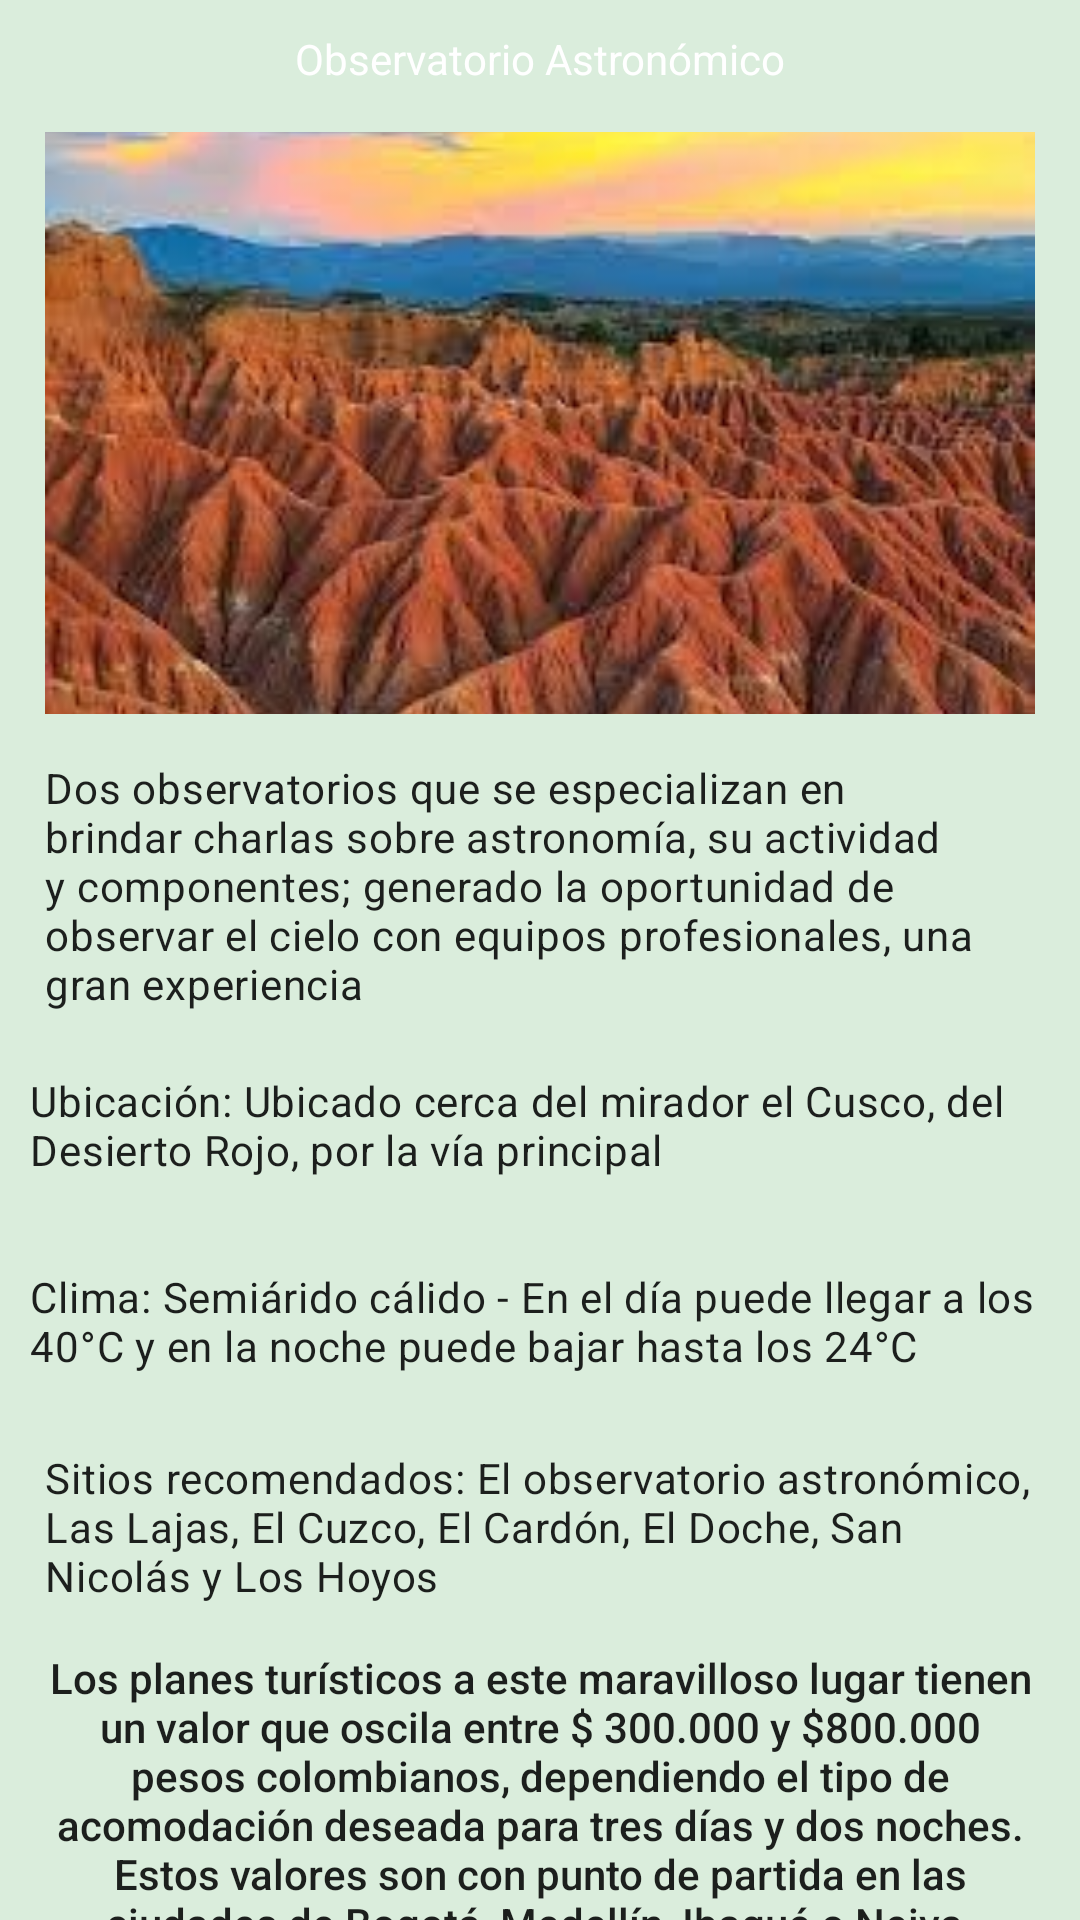

Android layout source for this screen:
<!-- AndroidManifest.xml: application theme Theme.PlacesCO -->
<!-- res/layout/activity_main_details.xml -->
<?xml version="1.0" encoding="utf-8"?>
<androidx.constraintlayout.widget.ConstraintLayout xmlns:android="http://schemas.android.com/apk/res/android"
    xmlns:app="http://schemas.android.com/apk/res-auto"
    xmlns:tools="http://schemas.android.com/tools"
    android:layout_width="match_parent"
    android:layout_height="match_parent"
    android:background="@color/greenl"
    tools:context=".view.view.ui.MainActivity">

    <TextView
        android:id="@+id/textpoi1"
        android:layout_width="match_parent"
        android:layout_height="wrap_content"
        android:layout_margin="@dimen/margingen"
        android:background="@drawable/shape_color_fondo"
        android:text="@string/poi1"
        android:textAlignment="center"
        android:textColor="@color/white"
        app:layout_constraintBottom_toTopOf="@id/imageView"
        app:layout_constraintLeft_toLeftOf="parent"
        app:layout_constraintRight_toRightOf="parent"
        app:layout_constraintTop_toTopOf="parent" />

    <ImageView
        android:id="@+id/imageView"
        android:layout_width="match_parent"
        android:layout_height="wrap_content"
        android:layout_margin="@dimen/margintext"
        android:scaleType="centerCrop"
        android:src="@drawable/poi1"
        app:layout_constraintLeft_toLeftOf="parent"
        app:layout_constraintRight_toRightOf="parent"
        app:layout_constraintTop_toBottomOf="@id/textpoi1" />

    <TextView
        android:id="@+id/textinfo"
        style="@style/TextAppearance.MaterialComponents.Body2"
        android:layout_width="match_parent"
        android:layout_height="wrap_content"
        android:layout_margin="@dimen/margintext"
        android:text="@string/infopoi1"
        app:layout_constraintLeft_toLeftOf="parent"
        app:layout_constraintRight_toRightOf="parent"
        app:layout_constraintTop_toBottomOf="@id/imageView" />

    <TextView
        android:id="@+id/textlocate"
        style="@style/TextAppearance.MaterialComponents.Body2"
        android:layout_width="wrap_content"
        android:layout_height="wrap_content"
        android:layout_marginTop="10dp"
        android:drawableLeft="@drawable/ic_baseline_place_24"
        android:padding="10dp"
        android:text="@string/locatepoi1"
        app:layout_constraintHorizontal_bias="1.0"
        app:layout_constraintLeft_toLeftOf="parent"
        app:layout_constraintRight_toRightOf="parent"
        app:layout_constraintTop_toBottomOf="@id/textinfo" />

    <TextView
        android:id="@+id/textweather"
        style="@style/TextAppearance.MaterialComponents.Body2"
        android:layout_width="wrap_content"
        android:layout_height="wrap_content"
        android:layout_marginTop="10dp"
        android:drawableLeft="@drawable/ic_baseline_ac_unit_24"
        android:padding="10dp"
        android:text="@string/weatherpoi1"
        app:layout_constraintHorizontal_bias="1.0"
        app:layout_constraintLeft_toLeftOf="parent"
        app:layout_constraintRight_toRightOf="parent"
        app:layout_constraintTop_toBottomOf="@id/textlocate" />

    <TextView
        android:id="@+id/textinte"
        style="@style/TextAppearance.MaterialComponents.Body2"
        android:layout_width="match_parent"
        android:layout_height="wrap_content"
        android:layout_margin="@dimen/margintext"
        android:text="@string/interestpoi1"
        app:layout_constraintLeft_toLeftOf="parent"
        app:layout_constraintRight_toRightOf="parent"
        app:layout_constraintTop_toBottomOf="@id/textweather" />

    <TextView
        android:id="@+id/textother"
        style="@style/TextAppearance.AppCompat.Body2"
        android:layout_width="match_parent"
        android:layout_height="wrap_content"
        android:layout_margin="@dimen/margintext"
        android:text="@string/otherpoi1"
        android:textAlignment="center"
        app:layout_constraintLeft_toLeftOf="parent"
        app:layout_constraintRight_toRightOf="parent"
        app:layout_constraintTop_toBottomOf="@id/textinte" />

</androidx.constraintlayout.widget.ConstraintLayout>
<!-- resources referenced by this layout -->
<resources>
  <color name="greenl">#DAEDDC</color>
  <color name="white">#FFFFFFFF</color>
  <dimen name="margingen">10dp</dimen>
  <dimen name="margintext">15dp</dimen>
  <!-- drawable poi1: jpg bitmap (drawable, 23859 bytes) -->
  <string name="infopoi1">Dos observatorios que se especializan en brindar charlas sobre astronomía, su actividad y componentes; generado la oportunidad de observar el cielo con equipos profesionales, una gran experiencia</string>
  <string name="interestpoi1">Sitios recomendados: El observatorio astronómico, Las Lajas, El Cuzco,
          El Cardón, El Doche, San Nicolás y Los Hoyos</string>
  <string name="locatepoi1">Ubicación: Ubicado cerca del mirador el Cusco, del Desierto Rojo, por la vía principal </string>
  <string name="otherpoi1">Los planes turísticos a este maravilloso lugar tienen un valor que oscila
          entre $ 300.000 y $800.000 pesos colombianos, dependiendo el tipo de acomodación deseada para
          tres días y dos noches. Estos valores son con punto de partida en las ciudades de Bogotá,
          Medellín, Ibagué o Neiva. </string>
  <string name="poi1">Observatorio Astronómico</string>
  <string name="weatherpoi1">Clima: Semiárido cálido - En el día puede llegar a los 40°C y en la
          noche puede bajar hasta los 24°C</string>
  <style name="Theme.PlacesCO" parent="Theme.MaterialComponents.DayNight.DarkActionBar">
          
          <item name="colorPrimary">@color/purple_500</item>
          <item name="colorPrimaryVariant">@color/purple_700</item>
          <item name="colorOnPrimary">@color/white</item>
          
          <item name="colorSecondary">@color/teal_200</item>
          <item name="colorSecondaryVariant">@color/teal_700</item>
          <item name="colorOnSecondary">@color/black</item>
          
          <item name="android:statusBarColor" tools:targetApi="l">?attr/colorPrimaryVariant</item>
          
      </style>
  <color name="purple_500">#FF6200EE</color>
  <color name="purple_700">#FF3700B3</color>
  <color name="teal_200">#FF03DAC5</color>
  <color name="teal_700">#FF018786</color>
  <color name="black">#FF000000</color>
</resources>
